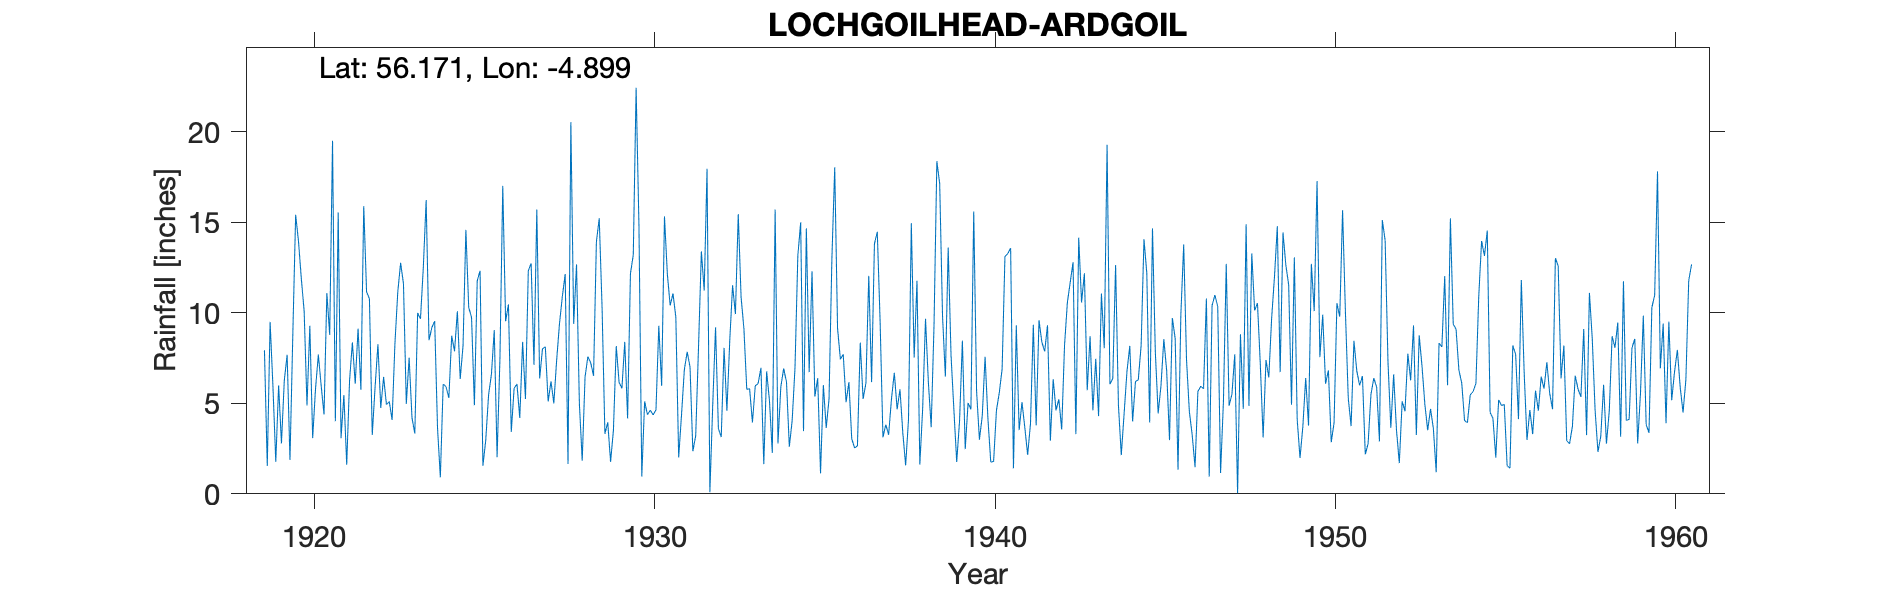

The data file committed next to this chart (first rows):
LOCHGOILHEAD ( ARDGOIL ), , , , , , , , , , , , , , , , , , , , , , , 
Grid ref, NN201014, Long, -4.899, Lat, 56.17, Elevation, 20, ft, , , , , , , , , , , , , , , 
Station no, 5436, , , , , , , , , , , , , , , , , , , , , , 
, 1910, 1911, 1912, 1913, 1914, 1915, 1916, 1917, 1918, 1919, 1920, 1921, 1922, 1923, 1924, 1925, 1926, 1927, 1928, 1929, 1930, 1931, 1932
January, , , , , , , , , , 7.93, 13.96, 19.5, 11.15, 12.76, 9.54, 10.29, 17.01, 15.7, 20.53, 3.31, 14.82, 11.06, 17.95
February, , , , , , , , , , 1.54, 11.89, 4.01, 10.78, 11.6, 3.65, 9.74, 9.53, 6.37, 9.39, 3.95, 0.96, 9.76, 0.09
March, , , , , , , , , , 9.5, 10.08, 15.54, 3.25, 4.97, 0.91, 4.89, 10.46, 8.01, 12.67, 1.77, 5.1, 2.01, 4.9
April, , , , , , , , , , 5.92, 4.88, 3.07, 5.9, 7.52, 6.06, 11.77, 3.42, 8.12, 5.01, 3.51, 4.37, 4.35, 9.19
May, , , , , , , , , , 1.77, 9.28, 5.46, 8.26, 4.21, 5.91, 12.32, 5.83, 5.1, 1.83, 8.16, 4.62, 6.86, 3.6
June, , , , , , , , , , 5.99, 3.08, 1.61, 4.74, 3.33, 5.29, 1.55, 6.06, 6.21, 6.44, 6.16, 4.36, 7.84, 3.13
July, , , , , , , , , , 2.79, 5.8, 6.26, 6.46, 9.99, 8.73, 2.96, 4.19, 5, 7.58, 5.83, 4.64, 7.01, 8.06
August, , , , , , , , , , 6.26, 7.69, 8.36, 4.93, 9.66, 7.87, 5.46, 8.39, 7.4, 7.23, 8.39, 9.28, 2.35, 4.58
September, , , , , , , , , , 7.68, 5.97, 6.08, 5.1, 12.52, 10.08, 6.59, 5.24, 9.41, 6.52, 4.16, 5.96, 3.21, 8.44
October, , , , , , , , , , 1.87, 4.38, 9.12, 4.08, 16.22, 6.34, 9.04, 12.32, 10.9, 13.91, 12.16, 15.32, 8.12, 11.52
November, , , , , , , , , , 8.79, 11.09, 5.74, 8.33, 8.48, 8.19, 2.02, 12.73, 12.14, 15.22, 13.19, 12.16, 13.39, 9.93
December, , , , , , , , , , 15.41, 8.78, 15.89, 11.16, 9.18, 14.58, 7.46, 7.12, 1.65, 10.31, 22.43, 10.4, 11.22, 15.45
Total, , , , , , , , , , 75.45, 96.88, 100.6, 84.14, 110.4, 87.15, 84.09, 102.3, 96.01, 116.6, 93.02, 91.99, 87.18, 96.84
Adj for snow, , , , , , , , , , , , , , , , , , , , , , , 
